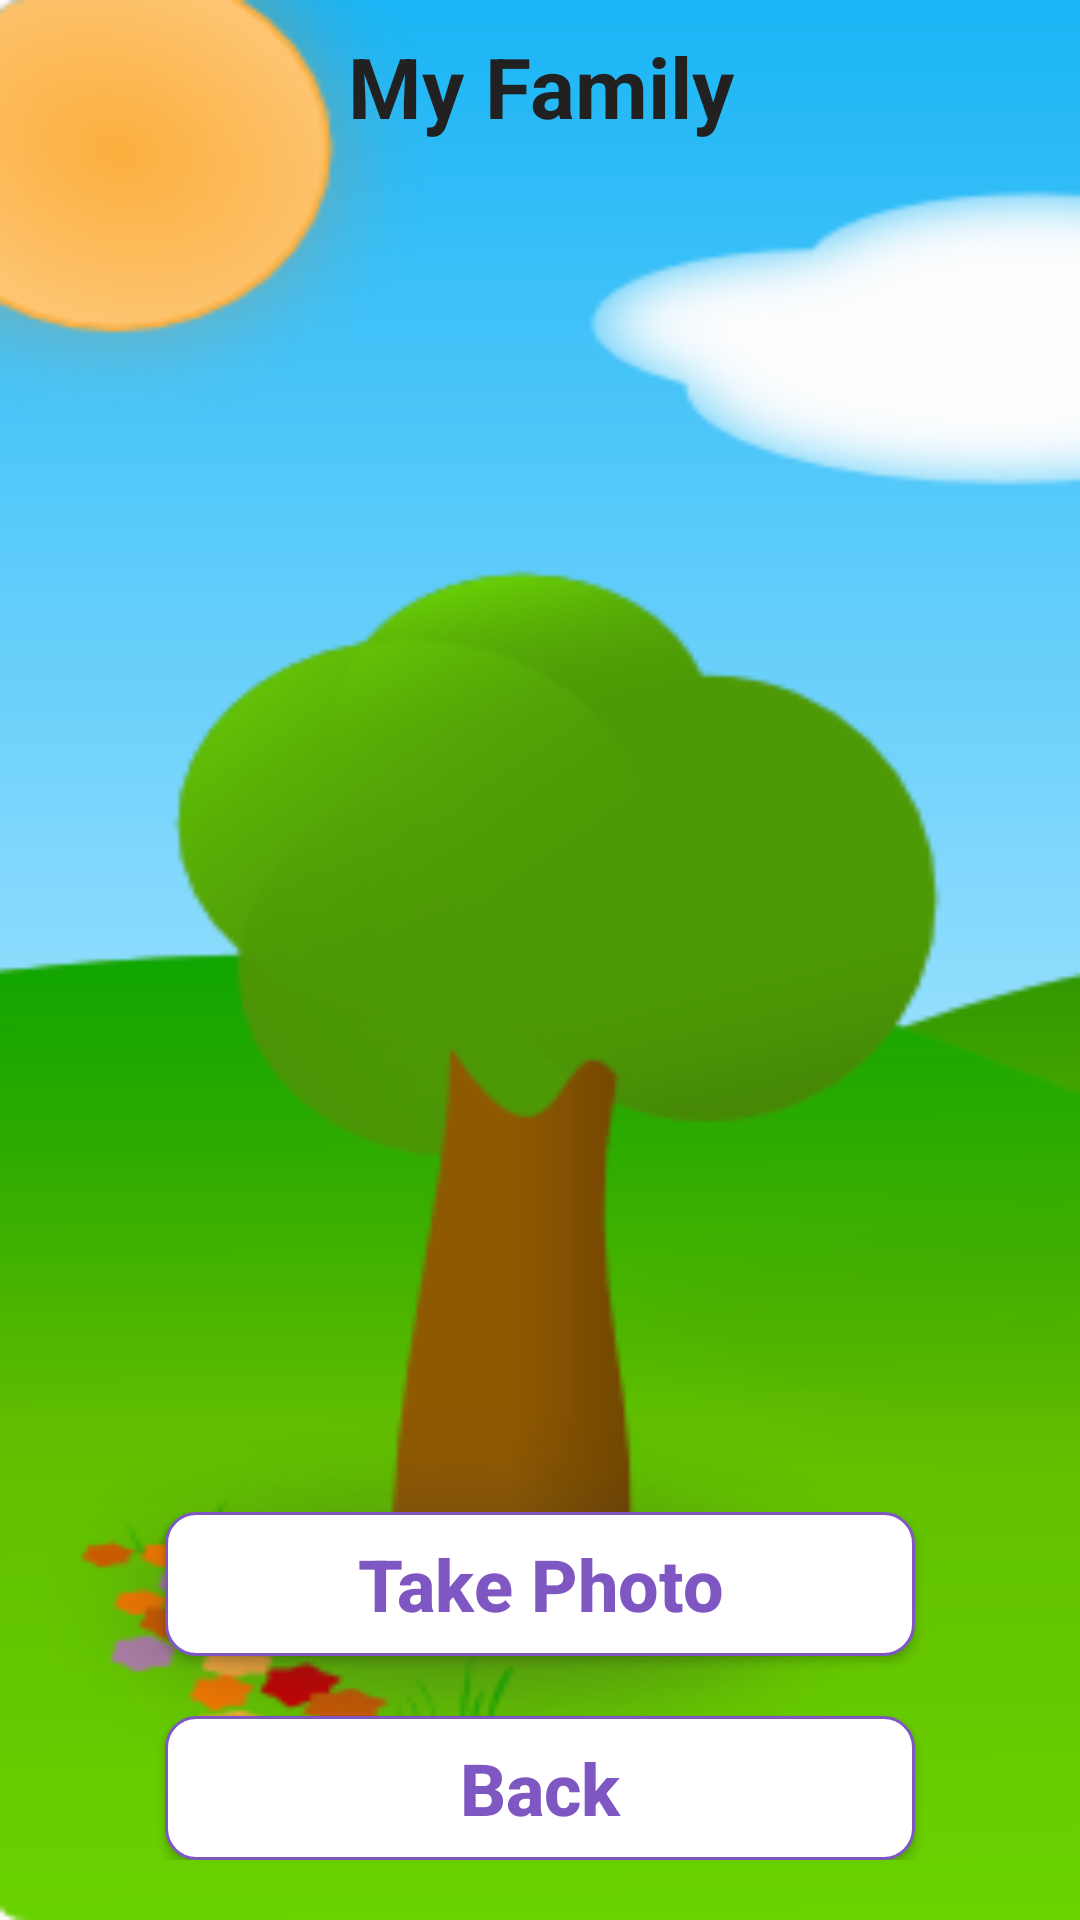

Produce the Android XML layout that renders to this screen, including the resource entries it uses.
<!-- AndroidManifest.xml: activity theme AppTheme.NoActionBar -->
<!-- res/layout/activity_gallery.xml -->
<?xml version="1.0" encoding="utf-8"?>
<RelativeLayout xmlns:android="http://schemas.android.com/apk/res/android"
    xmlns:app="http://schemas.android.com/apk/res-auto"
    xmlns:tools="http://schemas.android.com/tools"
    android:layout_width="match_parent"
    android:layout_height="match_parent"
    tools:context=".GalleryActivity"
    android:background="@drawable/bg3"
    android:orientation="vertical">

    <TextView
        android:layout_width="match_parent"
        android:layout_height="wrap_content"
        android:id="@+id/gallery_number"
        android:layout_centerVertical="true"
        android:textAlignment="center"
        android:layout_margin="10dp"
        android:textColor="@color/Black"
        android:textSize="28dp"
        android:text="My Family"
        android:textStyle="bold"
        android:layout_alignParentTop="true"/>

    <androidx.recyclerview.widget.RecyclerView
        android:layout_width="match_parent"
        android:layout_height="0dp"
        android:id="@+id/recyclerview_gallery_images"
        android:scrollbars="vertical"
        android:layout_margin="10dp"
        android:layout_below="@+id/gallery_number"
        android:layout_above="@+id/button_layout"/>

    <TextView
        android:layout_width="match_parent"
        android:layout_height="40dp"
        android:layout_margin="20dp"
        android:id="@+id/txtNoPics"
        android:textSize="20sp"
        android:text="No pictures saved"
        android:visibility="invisible"
        android:layout_below="@+id/gallery_number"
        android:layout_above="@+id/button_layout"/>

    <LinearLayout
        android:layout_width="match_parent"
        android:layout_height="wrap_content"
        android:orientation="vertical"
        android:padding="20dp"
        android:gravity="bottom"
        android:id="@+id/button_layout"
        android:layout_alignParentBottom="true">

        <Button
            android:id="@+id/btnTakePhoto"
            android:layout_width="250dp"
            android:layout_height="wrap_content"
            android:background="@drawable/rounded_button_3"
            android:text="Take Photo"
            android:textAllCaps="false"
            android:textSize="24dp"
            android:textStyle="bold"
            android:textColor="@color/DeepPurple"
            android:layout_gravity="center_horizontal"/>

        <Button
            android:id="@+id/button11"
            android:layout_width="250dp"
            android:layout_height="wrap_content"
            android:background="@drawable/rounded_button_3"
            android:text="Back"
            android:textSize="24dp"
            android:textAllCaps="false"
            android:textStyle="bold"
            android:textColor="@color/DeepPurple"
            android:onClick="onBackClick"
            android:layout_marginTop="20dp"
            android:layout_gravity="center_horizontal"/>
    </LinearLayout>


</RelativeLayout>
<!-- resources referenced by this layout -->
<resources>
  <color name="Black">#212121</color>
  <color name="DeepPurple">#7e57c2</color>
  <!-- drawable bg3: png bitmap (drawable, 39340 bytes) -->
  <!-- drawable rounded_button_3 (drawable) -->
  <?xml version="1.0" encoding="utf-8"?>
  <shape
      xmlns:android="http://schemas.android.com/apk/res/android">
  
      <stroke android:width="1dp"
          android:color="@color/DeepPurple"/>
  
      <corners
          android:radius="10dp" />
  
      <padding
          android:left="1dp"
          android:right="1dp"
          android:top="1dp"
          android:bottom="1dp"/>
  
      <solid android:color="#ffffff"/>
  </shape>
  <style name="AppTheme.NoActionBar">
          <item name="windowActionBar">false</item>
          <item name="windowNoTitle">true</item>
      </style>
</resources>
